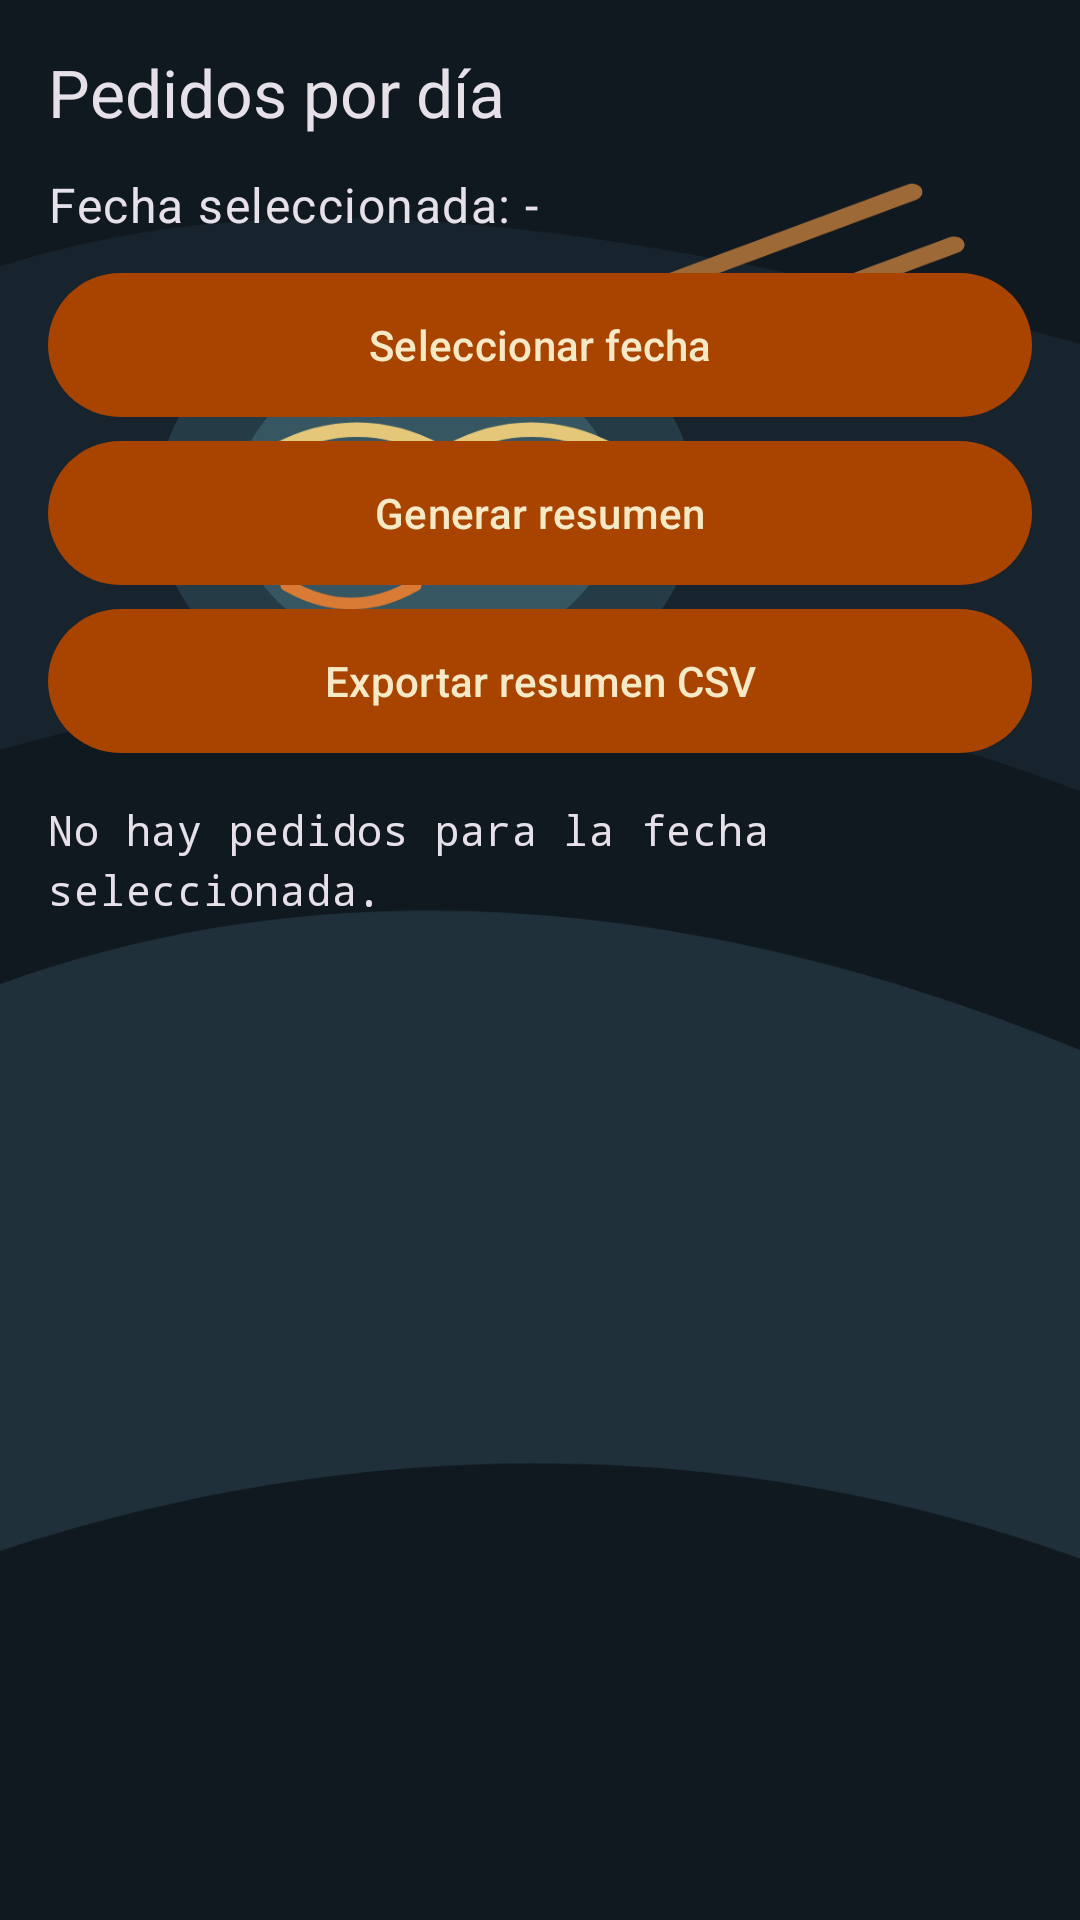

Write the Android layout XML for this screen, with the resource values it uses.
<!-- AndroidManifest.xml: application theme Theme.ReservasApp -->
<!-- res/layout/activity_pedidos_por_dia.xml -->
<?xml version="1.0" encoding="utf-8"?>
<LinearLayout xmlns:android="http://schemas.android.com/apk/res/android"
    android:layout_width="match_parent"
    android:layout_height="match_parent"
    android:orientation="vertical"
    android:padding="16dp">

    <TextView
        android:layout_width="match_parent"
        android:layout_height="wrap_content"
        android:text="@string/pedidos_por_dia_titulo"
        android:textAppearance="@style/TextAppearance.Material3.TitleLarge" />

    <TextView
        android:id="@+id/tvFechaPedidosSeleccionada"
        android:layout_width="match_parent"
        android:layout_height="wrap_content"
        android:layout_marginTop="12dp"
        android:text="@string/pedidos_por_dia_fecha_default"
        android:textAppearance="@style/TextAppearance.Material3.BodyLarge" />

    <Button
        style="@style/Widget.ReservasApp.Button.Primary"
        android:id="@+id/btnSeleccionarFechaPedidos"
        android:layout_width="match_parent"
        android:layout_height="wrap_content"
        android:layout_marginTop="12dp"
        android:text="@string/admin_menu_seleccionar_fecha" />

    <Button
        style="@style/Widget.ReservasApp.Button.Primary"
        android:id="@+id/btnGenerarResumenPedidos"
        android:layout_width="match_parent"
        android:layout_height="wrap_content"
        android:layout_marginTop="8dp"
        android:text="@string/pedidos_por_dia_generar_resumen" />

    <Button
        style="@style/Widget.ReservasApp.Button.Primary"
        android:id="@+id/btnExportarResumenPedidosCsv"
        android:layout_width="match_parent"
        android:layout_height="wrap_content"
        android:layout_marginTop="8dp"
        android:text="@string/pedidos_por_dia_exportar_csv" />

    <ScrollView
        android:layout_width="match_parent"
        android:layout_height="0dp"
        android:layout_marginTop="16dp"
        android:layout_weight="1">

        <TextView
            android:id="@+id/tvResumenPedidos"
            android:layout_width="match_parent"
            android:layout_height="wrap_content"
            android:fontFamily="monospace"
            android:text="@string/pedidos_por_dia_sin_datos"
            android:textAppearance="@style/TextAppearance.Material3.BodyMedium" />
    </ScrollView>

</LinearLayout>
<!-- resources referenced by this layout -->
<resources>
  <string name="admin_menu_seleccionar_fecha">Seleccionar fecha</string>
  <string name="pedidos_por_dia_exportar_csv">Exportar resumen CSV</string>
  <string name="pedidos_por_dia_fecha_default">Fecha seleccionada: -</string>
  <string name="pedidos_por_dia_generar_resumen">Generar resumen</string>
  <string name="pedidos_por_dia_sin_datos">No hay pedidos para la fecha seleccionada.</string>
  <string name="pedidos_por_dia_titulo">Pedidos por día</string>
  <style name="Widget.ReservasApp.Button.Primary" parent="Widget.Material3.Button">
          <item name="android:background">@drawable/bg_button_orange</item>
          <item name="android:backgroundTint">@null</item>
          <item name="backgroundTint">@null</item>
          <item name="android:textColor">@color/button_primary_text</item>
          <item name="android:textAllCaps">false</item>
      </style>
  <style name="Theme.ReservasApp" parent="Theme.App">
          <item name="android:windowBackground">@drawable/landing_background</item>
      </style>
  <!-- drawable bg_button_orange (drawable) -->
  <?xml version="1.0" encoding="utf-8"?>
  <shape xmlns:android="http://schemas.android.com/apk/res/android" android:shape="rectangle">
      <corners android:radius="28dp" />
      <solid android:color="@color/button_primary_fill" />
  </shape>
  <color name="button_primary_text">#F6E9C5</color>
  <style name="Theme.App" parent="Theme.Material3.Dark.NoActionBar">
          <item name="android:colorBackground">@color/app_dark_background</item>
          <item name="colorOnBackground">@color/app_dark_on_background</item>
          <item name="colorSurface">@color/app_dark_surface</item>
          <item name="colorOnSurface">@color/app_dark_on_surface</item>
          <item name="buttonStyle">@style/Widget.ReservasApp.Button.Primary</item>
          <item name="materialButtonStyle">@style/Widget.ReservasApp.Button.MaterialPrimary</item>
          <item name="android:statusBarColor">@color/app_dark_surface</item>
          <item name="android:navigationBarColor">@color/app_dark_surface</item>
          <item name="android:windowLightStatusBar" tools:targetApi="m">false</item>
      </style>
  <!-- drawable landing_background (drawable) -->
  <layer-list xmlns:android="http://schemas.android.com/apk/res/android">
      <item android:drawable="@drawable/bg_asian_food_dark" />
  </layer-list>
  <color name="button_primary_fill">#A84300</color>
  <color name="app_dark_background">#101820</color>
  <color name="app_dark_on_background">#F4E7D2</color>
  <color name="app_dark_surface">#1B2A33</color>
  <color name="app_dark_on_surface">#F6E9C5</color>
  <style name="Widget.ReservasApp.Button.MaterialPrimary" parent="Widget.Material3.Button">
          <item name="backgroundTint">@color/button_primary_fill</item>
          <item name="android:textColor">@color/button_primary_text</item>
          <item name="iconTint">@color/button_primary_text</item>
          <item name="cornerRadius">18dp</item>
          <item name="android:textAllCaps">false</item>
      </style>
</resources>
